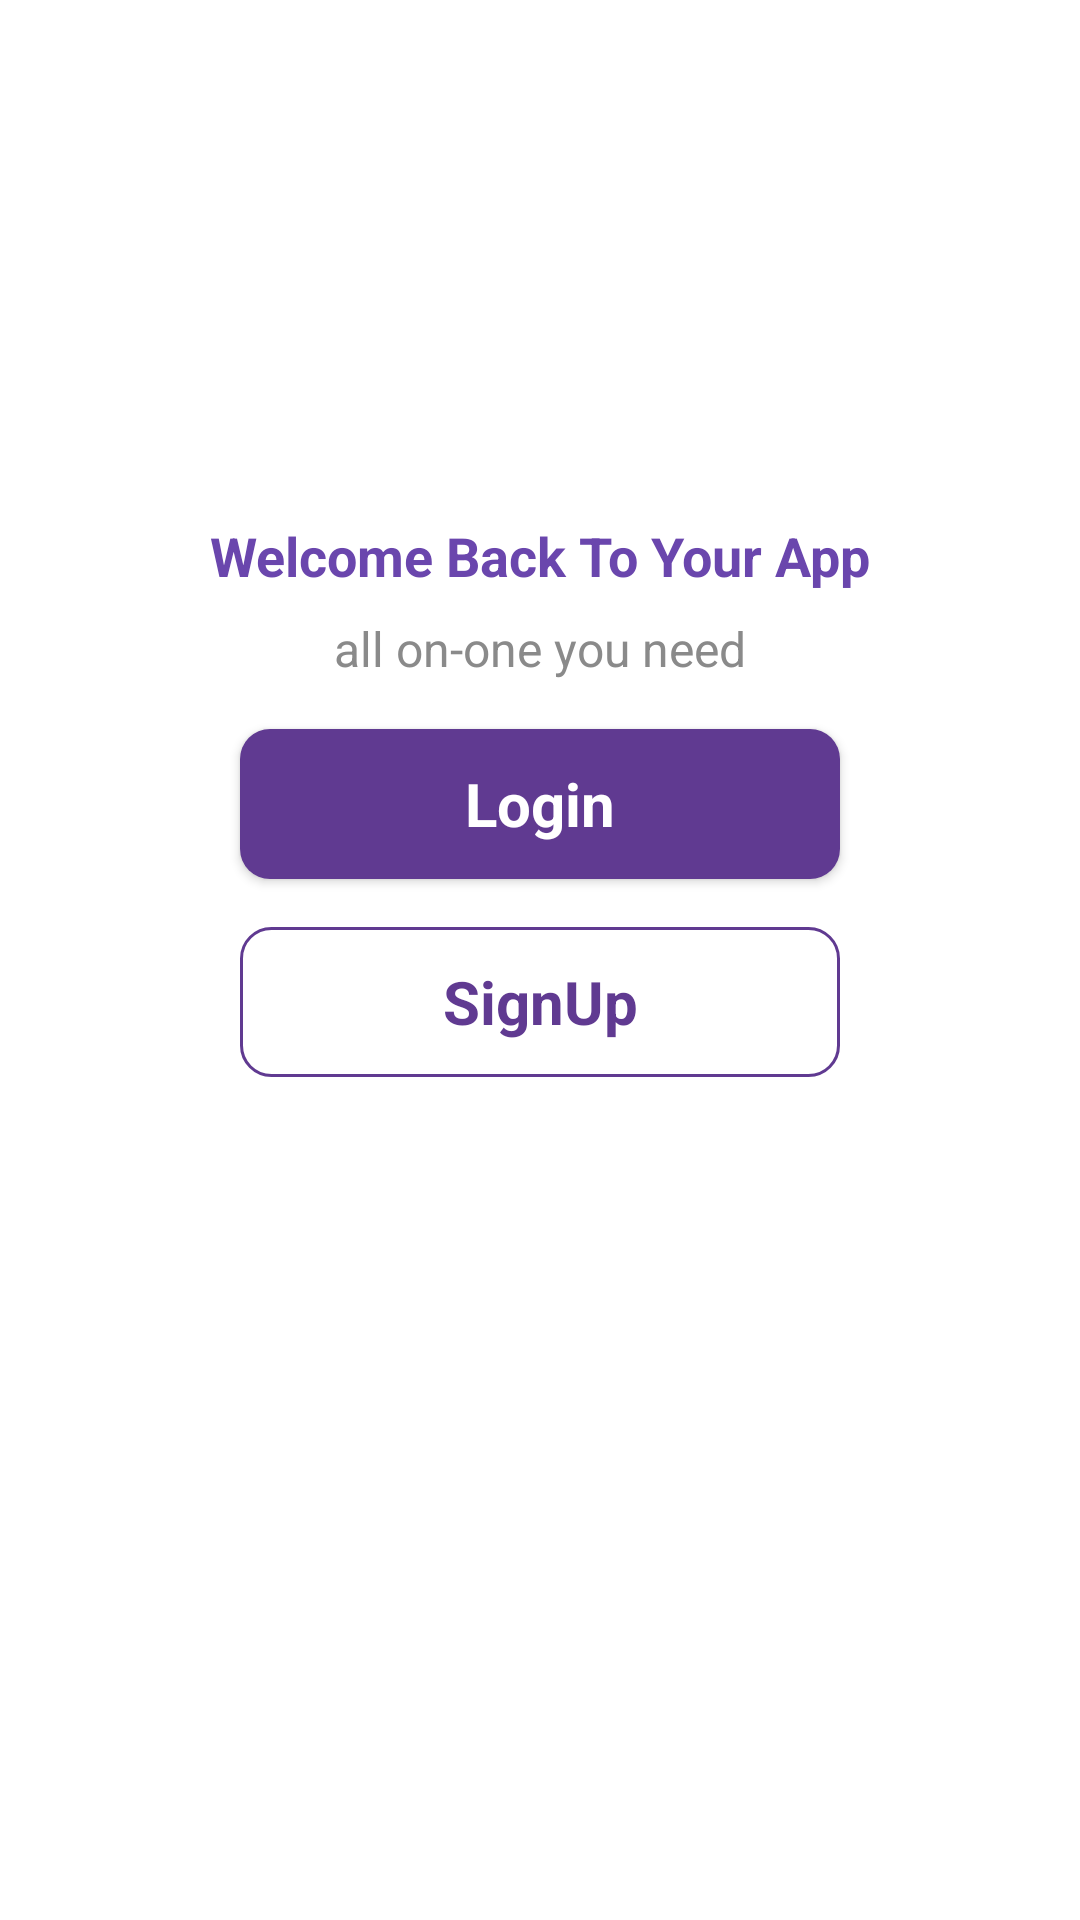

The Android layout XML behind this screen, and the referenced resources:
<!-- AndroidManifest.xml: application theme Theme.Design.NoActionBar -->
<!-- res/layout/activity_intro.xml -->
<?xml version="1.0" encoding="utf-8"?>
<androidx.constraintlayout.widget.ConstraintLayout xmlns:android="http://schemas.android.com/apk/res/android"
    xmlns:app="http://schemas.android.com/apk/res-auto"
    xmlns:tools="http://schemas.android.com/tools"
    android:layout_width="wrap_content"
    android:layout_height="wrap_content"
    android:background="@color/white"
    tools:context=".MainActivity">


        <ImageView
            android:id="@+id/imageView"
            android:layout_width="wrap_content"
            android:layout_height="wrap_content"
            android:layout_marginBottom="254dp"
            android:scaleType="fitXY"
            app:layout_constraintBottom_toBottomOf="parent"
            app:layout_constraintEnd_toEndOf="parent"
            app:layout_constraintStart_toStartOf="parent"
            app:layout_constraintTop_toTopOf="parent"
            app:srcCompat="@drawable/intro" />

        <TextView
            android:id="@+id/textView2"
            android:layout_width="wrap_content"
            android:layout_height="wrap_content"
            android:text="Ui Lover Channel"
            android:textColor="#ffffff"
            android:textSize="34sp"
            app:layout_constraintBottom_toTopOf="@+id/imageView2"
            app:layout_constraintEnd_toEndOf="parent"
            app:layout_constraintHorizontal_bias="0.498"
            app:layout_constraintStart_toStartOf="parent"
            app:layout_constraintTop_toTopOf="parent"
            app:layout_constraintVertical_bias="0.491" />

        <ImageView
            android:id="@+id/imageView2"
            android:layout_width="wrap_content"
            android:layout_height="wrap_content"
            app:layout_constraintBottom_toBottomOf="@+id/imageView"
            app:layout_constraintEnd_toEndOf="parent"
            app:layout_constraintStart_toStartOf="parent"
            app:srcCompat="@drawable/logo"
            android:layout_marginBottom="20dp"/>

        <TextView
            android:id="@+id/textView3"
            android:layout_width="wrap_content"
            android:layout_height="wrap_content"
            android:text="Welcome Back To Your App"
            android:textColor="#6a46ad"
            android:textStyle="bold"
            android:textSize="18sp"
            app:layout_constraintEnd_toEndOf="parent"
            app:layout_constraintStart_toStartOf="parent"
            app:layout_constraintTop_toBottomOf="@+id/imageView2" />

        <TextView
            android:id="@+id/textView4"
            android:layout_width="wrap_content"
            android:layout_height="wrap_content"
            android:layout_marginTop="8dp"
            android:text="all on-one you need"
            android:textColor="#8a8a8a"
            android:textSize="16sp"
            app:layout_constraintEnd_toEndOf="parent"
            app:layout_constraintStart_toStartOf="parent"
            app:layout_constraintTop_toBottomOf="@+id/textView3" />

        <Button
            android:id="@+id/button"
            style="@android:style/Widget.Button"
            android:layout_width="200dp"
            android:layout_height="50dp"
            android:layout_marginTop="16dp"
            android:background="@drawable/btn_background1"
            android:text="Login"
            android:textColor="#ffffff"
            android:textSize="20sp"
            android:textStyle="bold"
            app:layout_constraintEnd_toEndOf="parent"
            app:layout_constraintStart_toStartOf="parent"
            app:layout_constraintTop_toBottomOf="@+id/textView4" />

        <Button
            android:id="@+id/button2"
            style="@android:style/Widget.Button"
            android:layout_width="200dp"
            android:layout_height="50dp"
            android:layout_marginTop="16dp"
            android:background="@drawable/btn_background2"
            android:text="SignUp"
            android:textColor="#603a91"
            android:textSize="20sp"
            android:textStyle="bold"
            app:layout_constraintEnd_toEndOf="@+id/button"
            app:layout_constraintStart_toStartOf="@+id/button"
            app:layout_constraintTop_toBottomOf="@+id/button">

        </Button>
</androidx.constraintlayout.widget.ConstraintLayout>
<!-- resources referenced by this layout -->
<resources>
  <!-- drawable btn_background1 (drawable) -->
  <?xml version="1.0" encoding="utf-8"?>
  <selector xmlns:android="http://schemas.android.com/apk/res/android">
  <item>
      <shape android:shape="rectangle">
          <solid android:color="#603a91"/>
          <corners android:radius="10dp"/>
      </shape>
  </item>
  </selector>
  <!-- drawable btn_background2 (drawable) -->
  <?xml version="1.0" encoding="utf-8"?>
  <selector xmlns:android="http://schemas.android.com/apk/res/android">
  
  <item>
      <shape android:shape="rectangle">
          <stroke android:color="#603a91" android:width="1dp"/>
          <corners android:radius="10dp"/>
      </shape>
  </item>
  </selector>
  <!-- not gathered from this repository: default colours our renderer supplied (Android Studio template values) -->
  <color name="white">#FFFFFFFF</color>
</resources>
